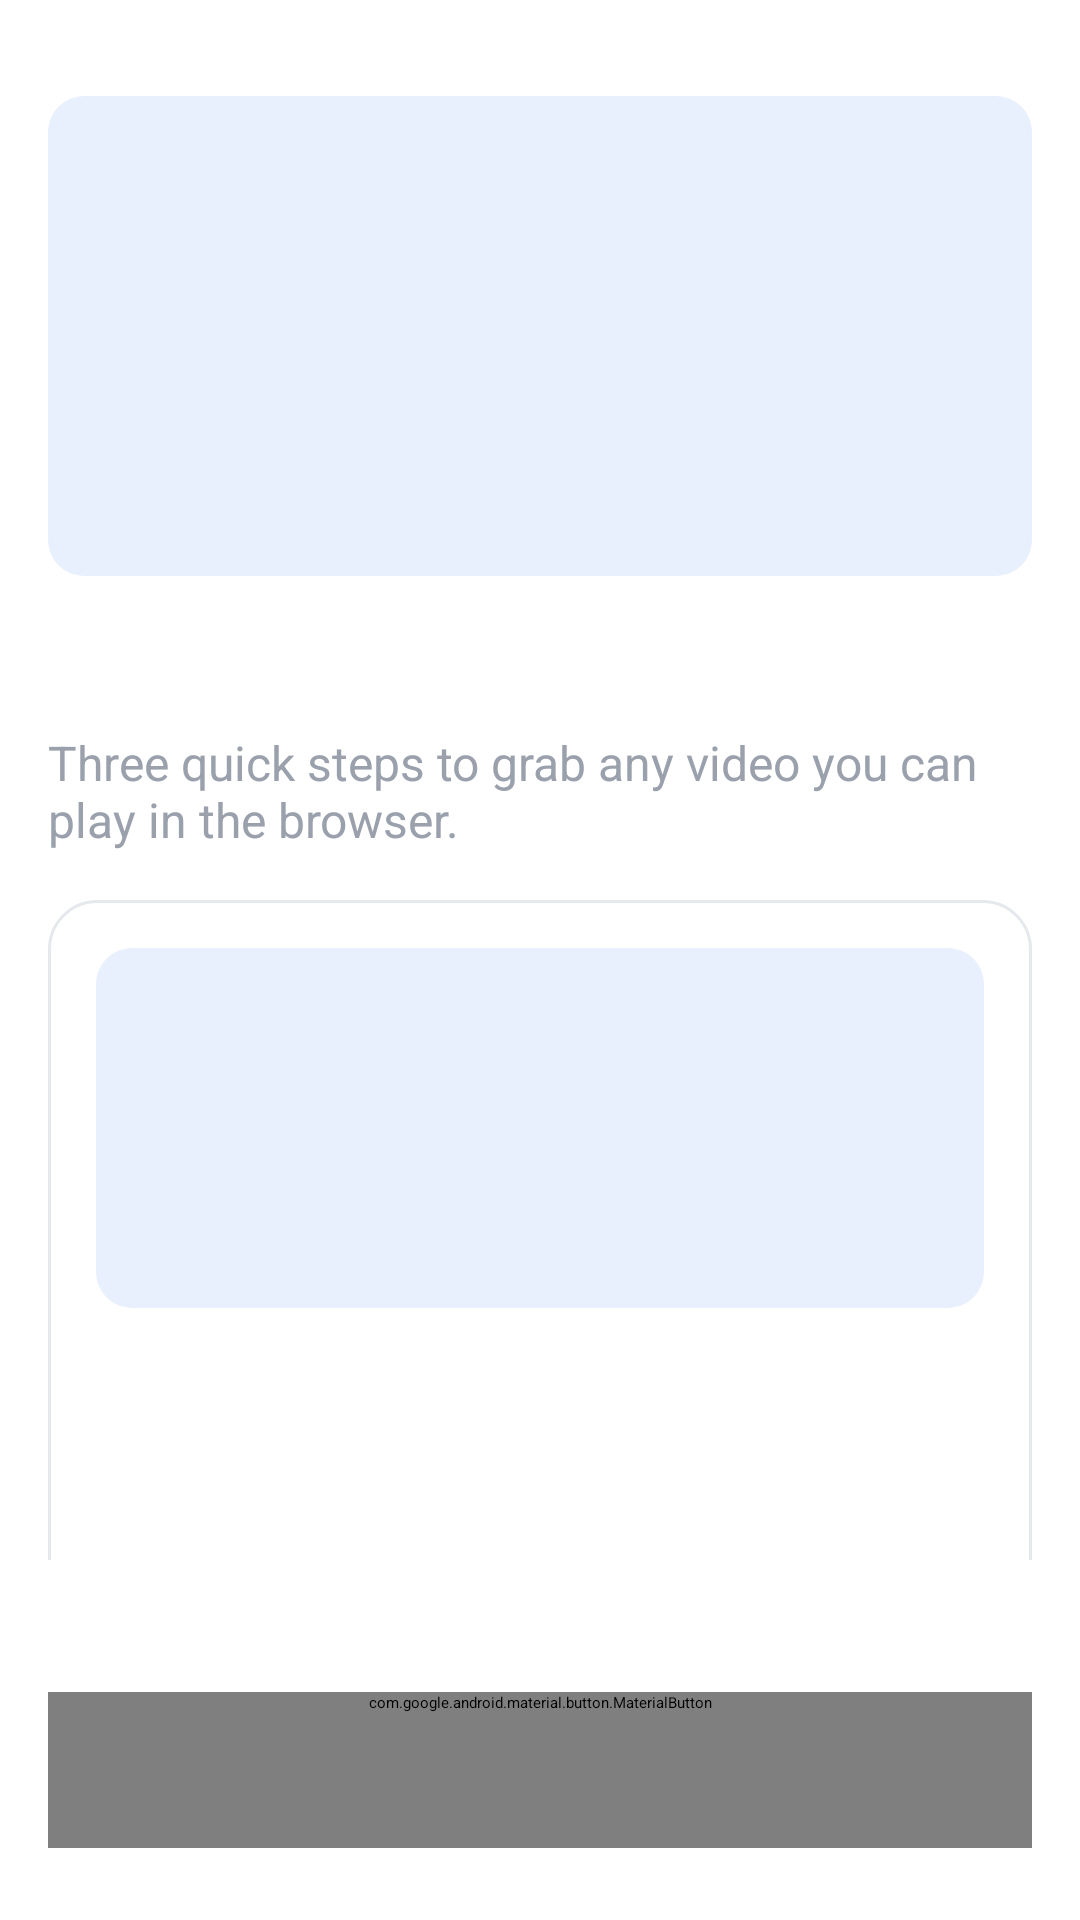

The Android layout XML behind this screen, and the referenced resources:
<!-- AndroidManifest.xml: application theme Theme.App.Starting -->
<!-- res/layout/fragment_help.xml -->
<?xml version="1.0" encoding="utf-8"?>
<layout xmlns:android="http://schemas.android.com/apk/res/android"
    xmlns:app="http://schemas.android.com/apk/res-auto"
    xmlns:tools="http://schemas.android.com/tools">

    <FrameLayout
        android:id="@+id/help_container"
        android:layout_width="match_parent"
        android:layout_height="match_parent"
        android:background="?attr/colorSurface"
        tools:context=".ui.main.help.HelpFragment">

        <androidx.core.widget.NestedScrollView
            android:layout_width="match_parent"
            android:layout_height="match_parent"
            android:fillViewport="true"
            android:paddingBottom="120dp">

            <LinearLayout
                android:layout_width="match_parent"
                android:layout_height="wrap_content"
                android:orientation="vertical"
                android:paddingHorizontal="@dimen/padding_normal"
                android:paddingTop="@dimen/padding_large">

                
                <ImageView
                    android:layout_width="match_parent"
                    android:layout_height="160dp"
                    android:background="@drawable/bg_help_illustration"
                    android:contentDescription="@string/help_title"
                    android:padding="@dimen/padding_normal"
                    android:scaleType="fitCenter"
                    app:srcCompat="@drawable/illus_help_browse" />

                <TextView
                    android:layout_width="match_parent"
                    android:layout_height="wrap_content"
                    android:layout_marginTop="@dimen/padding_normal"
                    android:text="@string/help_title"
                    android:textColor="?attr/colorOnSurface"
                    android:textSize="@dimen/text_xxlarge"
                    android:textStyle="bold" />

                <TextView
                    android:layout_width="match_parent"
                    android:layout_height="wrap_content"
                    android:layout_marginTop="6dp"
                    android:text="@string/help_subtitle"
                    android:textColor="@color/hint_text"
                    android:textSize="@dimen/text_medium" />

                
                <LinearLayout
                    style="@style/HelpCard"
                    android:layout_marginTop="@dimen/padding_normal">

                    <ImageView
                        android:layout_width="match_parent"
                        android:layout_height="120dp"
                        android:background="@drawable/bg_help_illustration"
                        android:contentDescription="@string/help_step1_title"
                        android:padding="@dimen/padding_small"
                        android:scaleType="fitCenter"
                        app:srcCompat="@drawable/illus_help_browse" />

                    <LinearLayout
                        android:layout_width="match_parent"
                        android:layout_height="wrap_content"
                        android:layout_marginTop="@dimen/padding_normal"
                        android:gravity="center_vertical"
                        android:orientation="horizontal">

                        <TextView
                            android:layout_width="32dp"
                            android:layout_height="32dp"
                            android:background="@drawable/bg_help_step_circle"
                            android:gravity="center"
                            android:text="1"
                            android:textColor="@color/white"
                            android:textSize="@dimen/text_medium"
                            android:textStyle="bold" />

                        <TextView
                            android:layout_width="0dp"
                            android:layout_height="wrap_content"
                            android:layout_marginStart="@dimen/padding_normal"
                            android:layout_weight="1"
                            android:text="@string/help_step1_title"
                            android:textColor="?attr/colorOnSurface"
                            android:textSize="@dimen/text_large"
                            android:textStyle="bold" />
                    </LinearLayout>

                    <TextView
                        android:layout_width="match_parent"
                        android:layout_height="wrap_content"
                        android:layout_marginTop="@dimen/padding_small"
                        android:lineSpacingExtra="3dp"
                        android:text="@string/help_step1_body"
                        android:textColor="?attr/colorOnSurface"
                        android:textSize="@dimen/text_medium" />
                </LinearLayout>

                
                <LinearLayout
                    style="@style/HelpCard"
                    android:layout_marginTop="@dimen/padding_normal">

                    <ImageView
                        android:layout_width="match_parent"
                        android:layout_height="120dp"
                        android:background="@drawable/bg_help_illustration"
                        android:contentDescription="@string/help_step2_title"
                        android:padding="@dimen/padding_small"
                        android:scaleType="fitCenter"
                        app:srcCompat="@drawable/illus_help_play" />

                    <LinearLayout
                        android:layout_width="match_parent"
                        android:layout_height="wrap_content"
                        android:layout_marginTop="@dimen/padding_normal"
                        android:gravity="center_vertical"
                        android:orientation="horizontal">

                        <TextView
                            android:layout_width="32dp"
                            android:layout_height="32dp"
                            android:background="@drawable/bg_help_step_circle"
                            android:gravity="center"
                            android:text="2"
                            android:textColor="@color/white"
                            android:textSize="@dimen/text_medium"
                            android:textStyle="bold" />

                        <TextView
                            android:layout_width="0dp"
                            android:layout_height="wrap_content"
                            android:layout_marginStart="@dimen/padding_normal"
                            android:layout_weight="1"
                            android:text="@string/help_step2_title"
                            android:textColor="?attr/colorOnSurface"
                            android:textSize="@dimen/text_large"
                            android:textStyle="bold" />
                    </LinearLayout>

                    <TextView
                        android:layout_width="match_parent"
                        android:layout_height="wrap_content"
                        android:layout_marginTop="@dimen/padding_small"
                        android:lineSpacingExtra="3dp"
                        android:text="@string/help_step2_body"
                        android:textColor="?attr/colorOnSurface"
                        android:textSize="@dimen/text_medium" />
                </LinearLayout>

                
                <LinearLayout
                    style="@style/HelpCard"
                    android:layout_marginTop="@dimen/padding_normal">

                    <ImageView
                        android:layout_width="match_parent"
                        android:layout_height="120dp"
                        android:background="@drawable/bg_help_illustration"
                        android:contentDescription="@string/help_step3_title"
                        android:padding="@dimen/padding_small"
                        android:scaleType="fitCenter"
                        app:srcCompat="@drawable/illus_help_download" />

                    <LinearLayout
                        android:layout_width="match_parent"
                        android:layout_height="wrap_content"
                        android:layout_marginTop="@dimen/padding_normal"
                        android:gravity="center_vertical"
                        android:orientation="horizontal">

                        <TextView
                            android:layout_width="32dp"
                            android:layout_height="32dp"
                            android:background="@drawable/bg_help_step_circle"
                            android:gravity="center"
                            android:text="3"
                            android:textColor="@color/white"
                            android:textSize="@dimen/text_medium"
                            android:textStyle="bold" />

                        <TextView
                            android:layout_width="0dp"
                            android:layout_height="wrap_content"
                            android:layout_marginStart="@dimen/padding_normal"
                            android:layout_weight="1"
                            android:text="@string/help_step3_title"
                            android:textColor="?attr/colorOnSurface"
                            android:textSize="@dimen/text_large"
                            android:textStyle="bold" />
                    </LinearLayout>

                    <TextView
                        android:layout_width="match_parent"
                        android:layout_height="wrap_content"
                        android:layout_marginTop="@dimen/padding_small"
                        android:lineSpacingExtra="3dp"
                        android:text="@string/help_step3_body"
                        android:textColor="?attr/colorOnSurface"
                        android:textSize="@dimen/text_medium" />
                </LinearLayout>

                
                <LinearLayout
                    style="@style/HelpCard"
                    android:layout_marginTop="@dimen/padding_normal">

                    <TextView
                        android:layout_width="match_parent"
                        android:layout_height="wrap_content"
                        android:text="@string/help_tip_title"
                        android:textColor="@color/brand_accent"
                        android:textSize="@dimen/text_large"
                        android:textStyle="bold" />

                    <TextView
                        android:layout_width="match_parent"
                        android:layout_height="wrap_content"
                        android:layout_marginTop="@dimen/padding_small"
                        android:lineSpacingExtra="4dp"
                        android:text="@string/help_tip_body"
                        android:textColor="?attr/colorOnSurface"
                        android:textSize="@dimen/text_medium" />
                </LinearLayout>

                <View
                    android:layout_width="match_parent"
                    android:layout_height="@dimen/padding_large" />
            </LinearLayout>
        </androidx.core.widget.NestedScrollView>

        <com.google.android.material.button.MaterialButton
            android:id="@+id/get_started_ok_button"
            android:layout_width="match_parent"
            android:layout_height="wrap_content"
            android:layout_gravity="bottom"
            android:layout_marginHorizontal="@dimen/padding_normal"
            android:layout_marginBottom="24dp"
            android:text="@string/help_got_it"
            app:cornerRadius="28dp"
            android:minHeight="52dp" />
    </FrameLayout>
</layout>
<!-- resources referenced by this layout -->
<resources>
  <color name="brand_accent">#1A73E8</color>
  <color name="hint_text">#9AA1AC</color>
  <color name="white">#FFFFFF</color>
  <dimen name="padding_large">32dp</dimen>
  <dimen name="padding_normal">16dp</dimen>
  <dimen name="padding_small">8dp</dimen>
  <dimen name="text_large">18sp</dimen>
  <dimen name="text_medium">16sp</dimen>
  <dimen name="text_xxlarge">22sp</dimen>
  <!-- drawable bg_help_illustration (drawable) -->
  <?xml version="1.0" encoding="utf-8"?>
  <shape xmlns:android="http://schemas.android.com/apk/res/android"
      android:shape="rectangle">
      <solid android:color="@color/brand_accent_soft" />
      <corners android:radius="12dp" />
  </shape>
  <string name="help_got_it">Got it</string>
  <string name="help_step1_body">Tap a tile on the home screen, or type any URL in the search bar at the top. SuperX opens the page in its built-in browser the same way Chrome would.</string>
  <string name="help_step1_title">1. Open the video page</string>
  <string name="help_step2_body">Hit the play button on the video. SuperX watches the network in the background and the floating button shows a loading animation while it scans for every available quality. This usually takes 5–50 seconds depending on the site.</string>
  <string name="help_step2_title">2. Press play and wait for detection</string>
  <string name="help_step3_body">Once the loading dots stop, the floating download button turns solid. Tap it, pick the resolution you want from the dialog, then press the colored Download button. Your file moves to the Progress tab and lands in Finished when it is done.</string>
  <string name="help_step3_title">3. Tap the download button and choose a quality</string>
  <string name="help_subtitle">Three quick steps to grab any video you can play in the browser.</string>
  <string name="help_tip_body">• If a video is not detected, tap reload on the page or switch the site to Desktop mode from the menu.\n• Some sites stream multi-part files. The download will keep going in the background even if you close the page.\n• You can change the ad-detection threshold and thread count in Settings under General.\n• Long-press a tile on the home screen to remove it from your favorites.</string>
  <string name="help_tip_title">Helpful tips</string>
  <string name="help_title">How to download videos</string>
  <style name="HelpCard">
          <item name="android:layout_width">match_parent</item>
          <item name="android:layout_height">wrap_content</item>
          <item name="android:background">@drawable/bg_help_card</item>
          <item name="android:orientation">vertical</item>
          <item name="android:padding">@dimen/padding_normal</item>
      </style>
  <style name="Theme.App.Starting" parent="Theme.SplashScreen">
          <item name="windowSplashScreenBackground">@color/black_85</item>
          <item name="windowSplashScreenAnimatedIcon">@mipmap/ic_launcher</item>
          <item name="windowSplashScreenAnimationDuration">200</item>
          <item name="postSplashScreenTheme">@style/AppTheme</item>
      </style>
  <color name="brand_accent_soft">#E8F0FE</color>
  <!-- drawable bg_help_card (drawable) -->
  <?xml version="1.0" encoding="utf-8"?>
  <shape xmlns:android="http://schemas.android.com/apk/res/android"
      android:shape="rectangle">
      <solid android:color="?attr/colorSurface" />
      <stroke
          android:width="1dp"
          android:color="@color/settings_divider" />
      <corners android:radius="16dp" />
  </shape>
  <color name="black_85">#D9000000</color>
  <style name="AppTheme" parent="Base.AppTheme">
          <item name="android:windowLightStatusBar">true</item>
      </style>
  <color name="settings_divider">#E5E8EC</color>
</resources>
